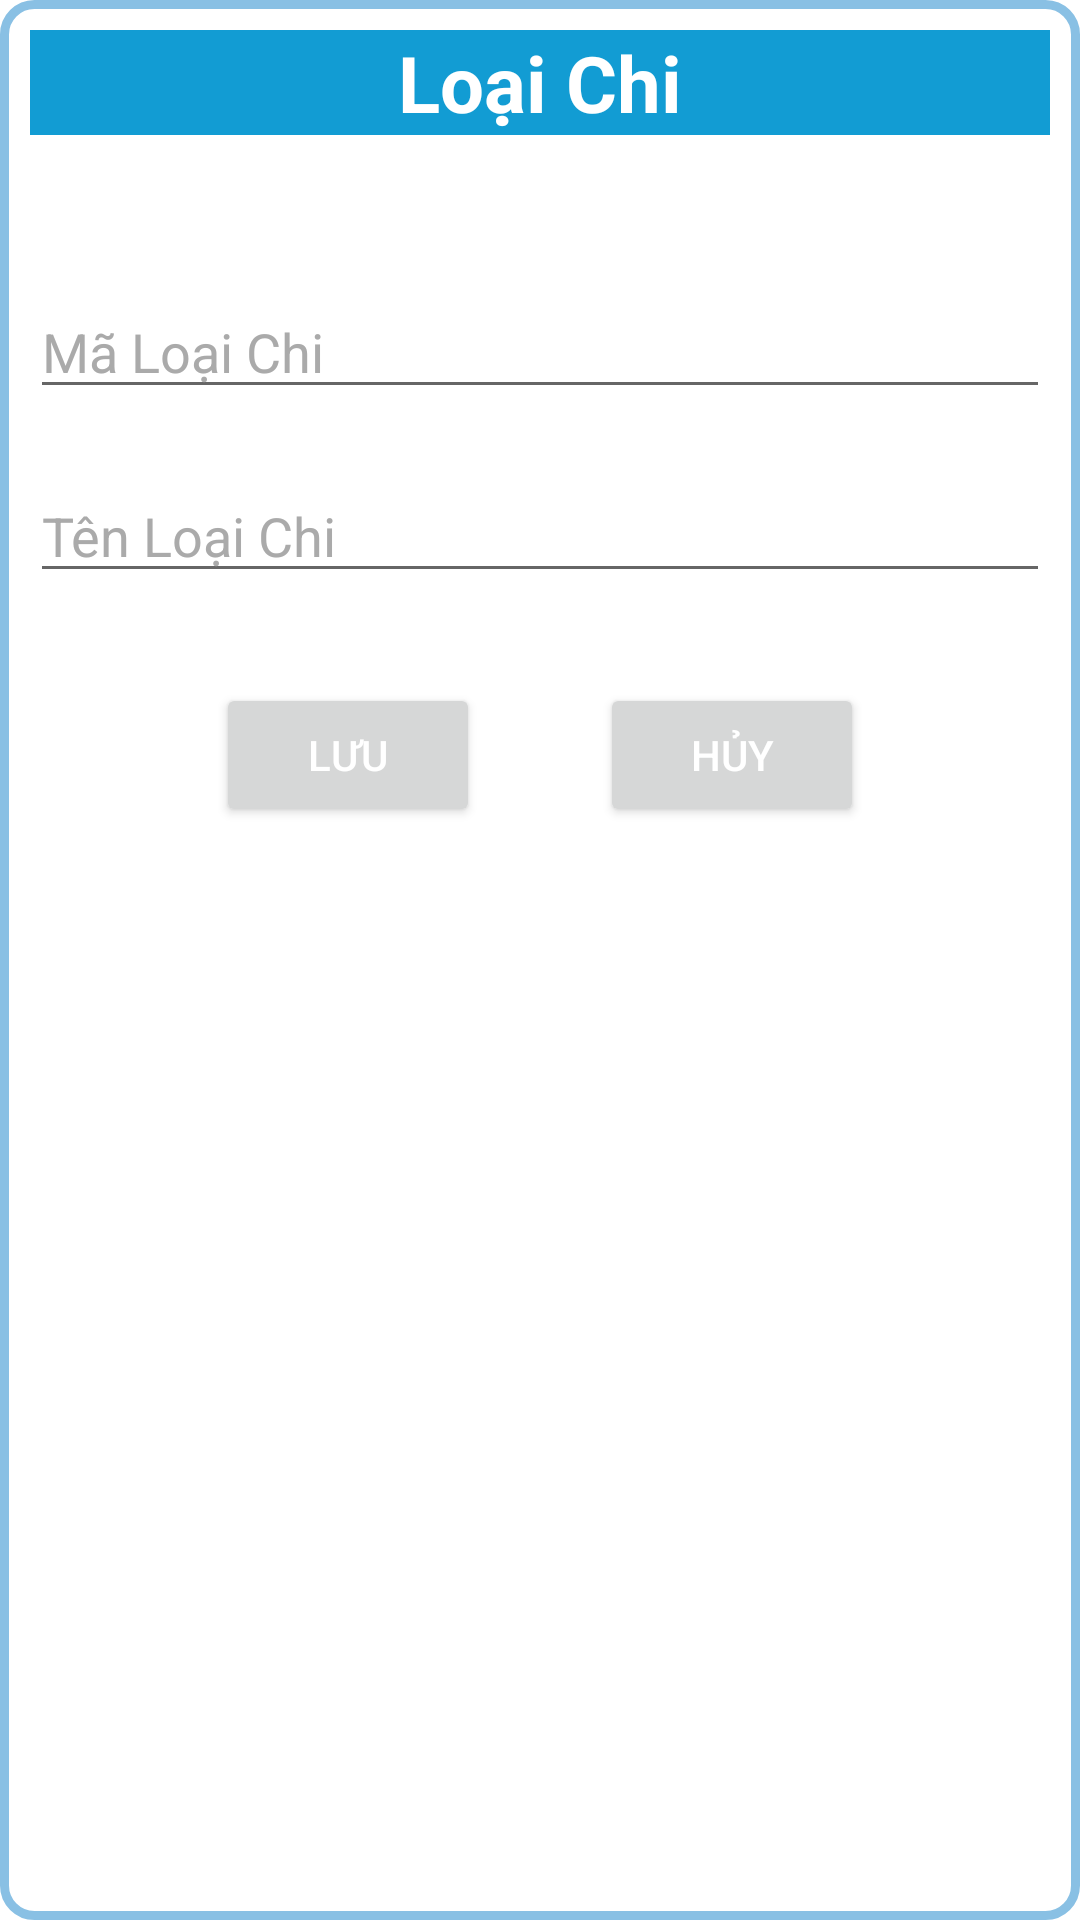

Layout XML and referenced resources for this Android screen:
<!-- AndroidManifest.xml: application theme Theme.QLTCDA1 -->
<!-- res/layout/dialog_loai_chi.xml -->
<?xml version="1.0" encoding="utf-8"?>
<LinearLayout xmlns:android="http://schemas.android.com/apk/res/android"
    android:layout_width="match_parent"
    android:orientation="vertical"
    android:layout_height="match_parent"
    android:background="@drawable/custom_thongke"
    android:padding="10dp"
    >
    <TextView
        android:layout_width="match_parent"
        android:layout_height="wrap_content"
        android:gravity="center"
        android:text="Loại Chi"
        android:textSize="26dp"
        android:background="#129CD3"
        android:textStyle="bold"
        android:textColor="@color/white"

        />
    <com.google.android.material.textfield.TextInputEditText
        android:layout_width="match_parent"
        android:layout_height="wrap_content"
        android:id="@+id/edIdLoaiChi"
        android:hint="Mã Loại Chi"
        android:layout_marginTop="50dp"
        android:textColorHint="@android:color/darker_gray"
        android:textColor="@color/black"


        />
    <com.google.android.material.textfield.TextInputEditText
        android:layout_width="match_parent"
        android:layout_height="wrap_content"
        android:id="@+id/edNameLoaiChi"
        android:hint="Tên Loại Chi"
        android:layout_marginTop="20dp"
        android:textColorHint="@android:color/darker_gray"
        android:textColor="@color/black"
        />
    <LinearLayout
        android:layout_width="match_parent"
        android:layout_height="wrap_content"
        android:gravity="center"
        android:orientation="horizontal"
        android:layout_marginTop="10dp"
        >

    <Button
        android:layout_width="wrap_content"
        android:layout_height="wrap_content"
        android:text="Lưu"
        android:layout_margin="20dp"
        android:id="@+id/btnSaveLC"
        android:textColor="@color/white"
        />
    <Button
        android:layout_width="wrap_content"
        android:layout_height="wrap_content"
        android:layout_margin="20dp"
        android:id="@+id/btnCancelLC"
        android:textColor="@color/white"
        android:text="Hủy"/>
    </LinearLayout>
</LinearLayout>
<!-- resources referenced by this layout -->
<resources>
  <color name="black">#FF000000</color>
  <color name="white">#FFFFFFFF</color>
  <!-- drawable custom_thongke (drawable-v24) -->
  <?xml version="1.0" encoding="utf-8"?>
  <selector xmlns:android="http://schemas.android.com/apk/res/android">
      <item android:state_enabled="true" android:state_focused="true">
          <shape android:shape="rectangle">
              <solid android:color="@color/cardview_light_background" />
              <corners android:radius="50dp"/>
              <stroke android:color="@color/design_default_color_on_primary" android:width="3dp"/>
  
          </shape>
  
      </item>
      <item android:state_enabled="true" >
          <shape android:shape="rectangle">
              <solid android:color="@color/cardview_light_background" />
              <corners android:radius="10dp"/>
              <stroke android:color="#89C0E4" android:width="3dp"/>
  
          </shape>
  
      </item>
  </selector>
  <style name="Theme.QLTCDA1" parent="Theme.MaterialComponents.DayNight.NoActionBar">
          
          <item name="colorPrimary">@color/purple_500</item>
          <item name="colorPrimaryVariant">@color/purple_700</item>
          <item name="colorOnPrimary">@color/white</item>
          
          <item name="colorSecondary">@color/teal_200</item>
          <item name="colorSecondaryVariant">@color/teal_700</item>
          <item name="colorOnSecondary">@color/white</item>
          
          <item name="android:statusBarColor" tools:targetApi="l">?attr/colorPrimaryVariant</item>
          
      </style>
  <color name="purple_500">#81BCE3</color>
  <color name="purple_700">#FF3700B3</color>
  <color name="teal_200">#FF03DAC5</color>
  <color name="teal_700">#FF018786</color>
</resources>
